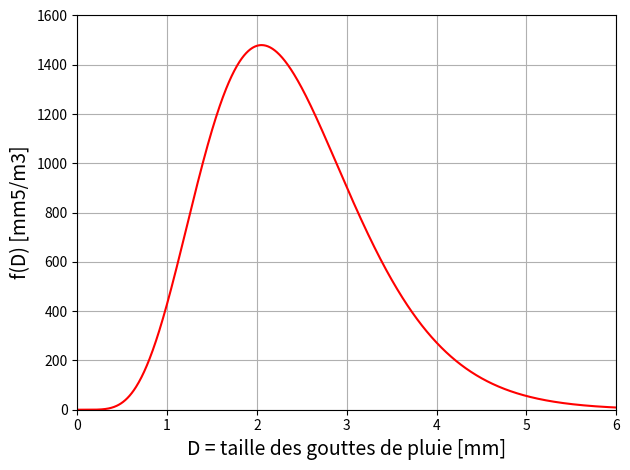

This figure's Python source: (Note: this script raises an exception after producing the figure.)
import matplotlib.pyplot as plt
import numpy as np
import scipy

N0 = 8000 #Paramètre de forme (m3/mm)
R = 5 #Taux de pluie (mm/h)

def f(D):
    
    return N0*np.exp(-(4.1*R**-0.21)*D)*D**6

D = np.linspace(0,6,1000)

plt.figure(0)
plt.plot(D,f(D),'r-')
plt.xlim([0,6])
plt.ylim([0,1600])
plt.xlabel("D = taille des gouttes de pluie [mm]",fontsize=14)
plt.ylabel("f(D) [mm5/m3]",fontsize=14)
plt.grid()
plt.tight_layout()

plt.savefig('C:/Users/<user>/Documents/Enseignements/Blog_PH515/Chap4_example_0.png')

D = np.linspace(1,3,1000000)
Z=scipy.integrate.simpson(f(D),x=D)